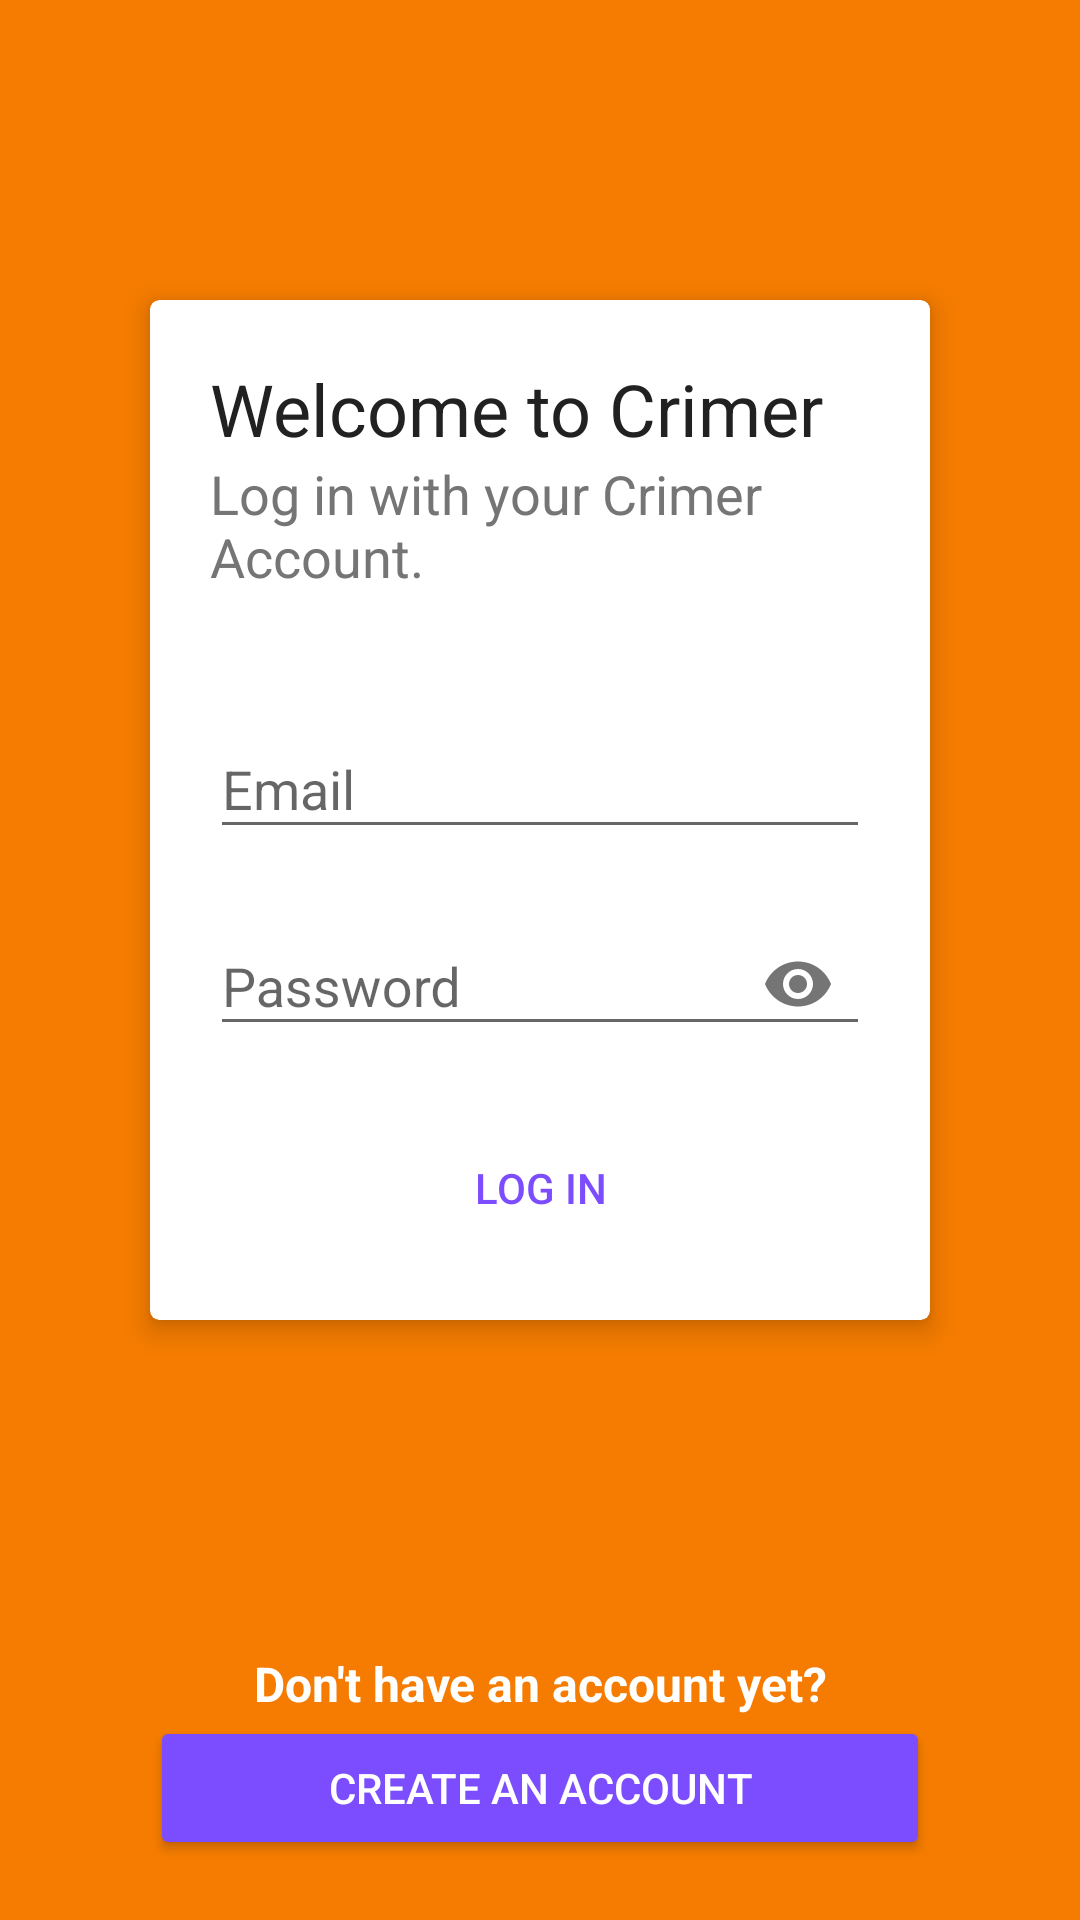

The Android layout XML behind this screen, and the referenced resources:
<!-- AndroidManifest.xml: activity theme AppFullScreen -->
<!-- res/layout/activity_login.xml -->
<?xml version="1.0" encoding="utf-8"?>
<RelativeLayout xmlns:android="http://schemas.android.com/apk/res/android"
    xmlns:app="http://schemas.android.com/apk/res-auto"
    xmlns:tools="http://schemas.android.com/tools"
    android:layout_width="match_parent"
    android:layout_height="match_parent"
    android:background="@color/colorPrimaryDark"
    tools:context=".LoginActivity">





    <android.support.v7.widget.CardView
        android:id="@+id/cardView"
        android:layout_width="match_parent"
        android:layout_height="wrap_content"
        android:layout_marginBottom="200dp"
        android:layout_marginLeft="50dp"
        android:layout_marginRight="50dp"
        android:layout_marginTop="100dp"
        app:cardCornerRadius="3dp"
        app:cardElevation="5dp"
        >

        <RelativeLayout
            android:layout_width="match_parent"
            android:layout_height="wrap_content"
            android:padding="20dp"
           >

            <TextView
                android:id="@+id/login_welcome_title"
                style="@style/WelcomeTitle"
                android:layout_width="match_parent"
                android:layout_height="wrap_content"
                android:layout_centerHorizontal="true"
                android:text="@string/login_welcome_title" />

            <TextView
                android:id="@+id/login_welcome_subtitle"
                style="@style/WelcomeSubTitle"
                android:layout_width="match_parent"
                android:layout_height="wrap_content"
                android:layout_centerHorizontal="true"
                android:layout_below="@id/login_welcome_title"
                android:text="@string/login_welcome_subtitle" />


            <android.support.design.widget.TextInputLayout
                android:id="@+id/login_email_input_ly"
                android:layout_width="match_parent"
                android:layout_height="wrap_content"
                android:layout_above="@id/login_password_input_ly"
                android:layout_marginTop="10dp">

                <EditText
                    android:id="@+id/login_email_input"
                    android:layout_width="match_parent"
                    android:layout_height="wrap_content"
                    android:inputType="textEmailAddress"
                    android:hint="@string/email" />

            </android.support.design.widget.TextInputLayout>

            <android.support.design.widget.TextInputLayout
                android:id="@+id/login_password_input_ly"
                android:layout_width="match_parent"
                android:layout_height="wrap_content"
                app:passwordToggleEnabled="true"
                android:layout_above="@+id/login_log_in_btn"
                android:layout_marginTop="10dp">

                <EditText
                    android:inputType="textPassword"
                    android:id="@+id/login_password_input"
                    android:layout_width="match_parent"
                    android:layout_height="wrap_content"
                    android:hint="@string/password" />

            </android.support.design.widget.TextInputLayout>

           <Button
               android:layout_marginTop="20dp"
               android:layout_alignParentBottom="true"
               android:id="@+id/login_log_in_btn"
               android:layout_width="match_parent"
               android:layout_height="wrap_content"
               android:text="@string/login_log_in"
               style="@style/FloatingButton"
               />

        </RelativeLayout>


    </android.support.v7.widget.CardView>


    <TextView
        android:layout_marginLeft="50dp"
        android:layout_marginRight="50dp"
        android:textSize="16sp"
        android:gravity="center"
        android:textStyle="bold"
        android:layout_above="@+id/login_register_btn"
        android:textColor="@color/colorWhiteText"
        android:text="@string/login_register_dialog"
        android:id="@+id/login_register_dialog"
        android:layout_width="match_parent"
        android:layout_height="wrap_content" />
    <Button
        android:id="@+id/login_register_btn"
        android:layout_alignParentBottom="true"
        android:layout_marginLeft="50dp"
        android:layout_marginRight="50dp"
        android:layout_marginBottom="20dp"
        android:layout_width="match_parent"
        android:layout_height="wrap_content"
        android:text="@string/login_register"
        android:backgroundTint="@color/colorAccent"
        android:textColor="@color/colorWhiteText"
        />


</RelativeLayout>
<!-- resources referenced by this layout -->
<resources>
  <color name="colorAccent">#7C4DFF</color>
  <color name="colorPrimaryDark">#F57C00</color>
  <color name="colorWhiteText">#FFFFFF</color>
  <string name="email">Email</string>
  <string name="login_log_in">Log In</string>
  <string name="login_register">Create An Account</string>
  <string name="login_register_dialog">Don\'t have an account yet?</string>
  <string name="login_welcome_subtitle">Log in with your Crimer Account.</string>
  <string name="login_welcome_title">Welcome to Crimer</string>
  <string name="password">Password</string>
  <style name="FloatingButton" parent="@style/Widget.AppCompat.Button.Borderless">
          <item name="android:textColor">@color/colorAccent</item>
  
      </style>
  <style name="WelcomeSubTitle" parent="android:TextAppearance">
          <item name="android:textSize">18sp</item>
          <item name="android:textColor">@color/colorSecondaryText</item>
      </style>
  <style name="WelcomeTitle" parent="android:TextAppearance">
          <item name="android:textSize">24sp</item>
          <item name="android:textColor">@color/colorPrimaryText</item>
      </style>
  <style name="AppFullScreen" parent="Theme.AppCompat.Light.NoActionBar">
          <item name="colorPrimary">@color/colorPrimary</item>
          <item name="colorPrimaryDark">@color/colorPrimaryDark</item>
          <item name="colorAccent">@color/colorAccent</item>
      </style>
  <color name="colorSecondaryText">#757575</color>
  <color name="colorPrimaryText">#212121</color>
  <color name="colorPrimary">#FF9800</color>
</resources>
